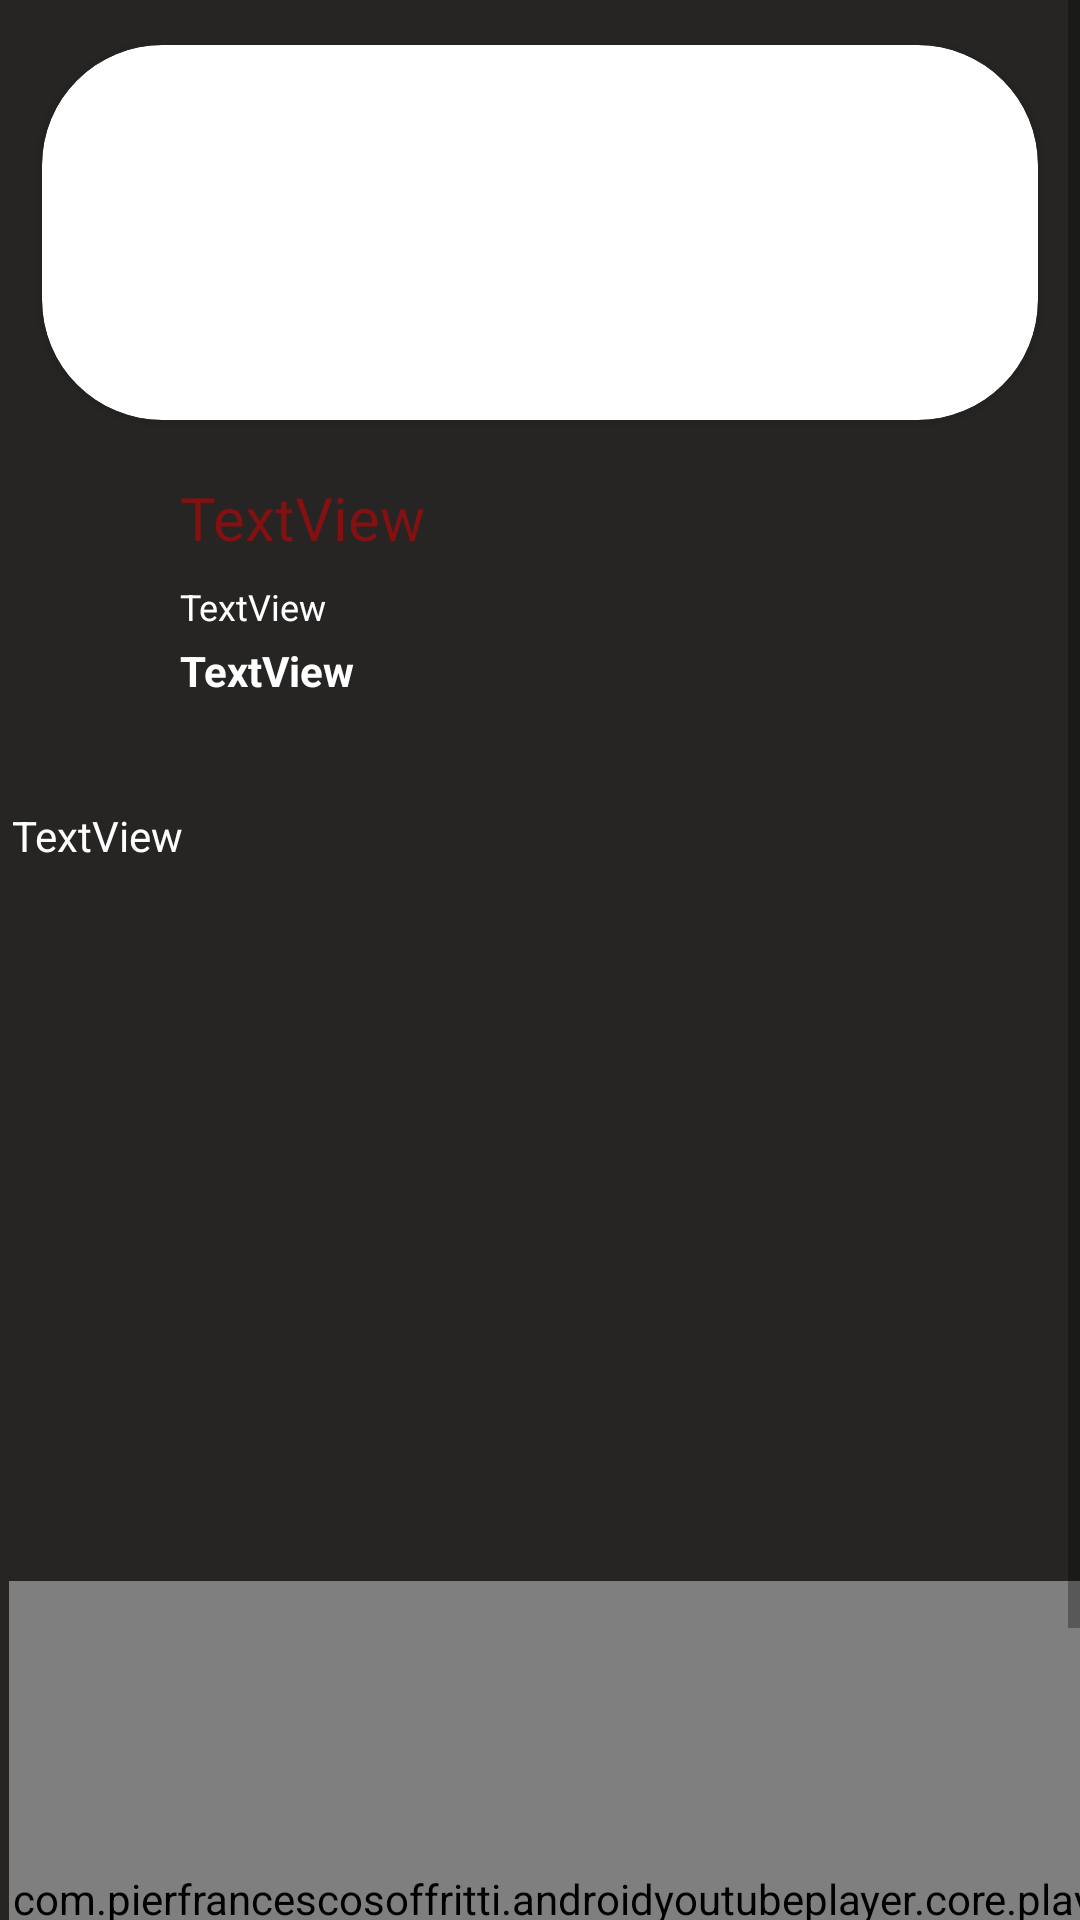

Layout XML and referenced resources for this Android screen:
<!-- AndroidManifest.xml: application theme Theme.MyApp -->
<!-- res/layout/activity_detailed_meal.xml -->
<?xml version="1.0" encoding="utf-8"?>
<ScrollView xmlns:android="http://schemas.android.com/apk/res/android"
    xmlns:app="http://schemas.android.com/apk/res-auto"
    xmlns:tools="http://schemas.android.com/tools"
    android:layout_width="match_parent"
    android:layout_height="match_parent"
    android:background="@color/mediamgray">

    <androidx.constraintlayout.widget.ConstraintLayout
        android:id="@+id/linearLayout"
        android:layout_width="match_parent"
        android:layout_height="match_parent"
        android:minWidth="48dp"
        android:minHeight="48dp"
        android:background="@color/mediamgray">


        <androidx.cardview.widget.CardView

            android:id="@+id/layout"
            android:layout_width="match_parent"
            android:layout_height="155dp"
            android:background="@drawable/baseline_favorite_24"
            android:minWidth="48dp"
            android:minHeight="48dp"
            android:padding="2dp"
            app:cardCornerRadius="40dp"
            app:cardUseCompatPadding="true"
            app:layout_constraintEnd_toEndOf="parent"
            app:layout_constraintTop_toTopOf="parent">




            <ImageView
                android:id="@+id/img"
                android:layout_width="384dp"
                android:layout_height="wrap_content"
                android:adjustViewBounds="true"
                android:scaleType="centerCrop"
                tools:srcCompat="@tools:sample/avatars" />


        </androidx.cardview.widget.CardView>


        <TextView

            android:id="@+id/name"
            android:layout_width="wrap_content"
            android:layout_height="wrap_content"
            android:layout_marginStart="60dp"
            android:layout_marginTop="4dp"
            android:fontFamily="@font/lobster"
            android:text="TextView"
            android:textColor="#831111"
            android:textSize="20sp"
            app:layout_constraintStart_toStartOf="parent"
            app:layout_constraintTop_toBottomOf="@+id/layout" />

        <TextView
            android:id="@+id/steps"
            android:layout_width="0dp"
            android:layout_height="wrap_content"
            android:layout_marginStart="4dp"
            android:layout_marginTop="36dp"
            android:text="TextView"
            android:textColor="#FFFFFF"
            app:layout_constraintStart_toStartOf="parent"
            app:layout_constraintTop_toBottomOf="@+id/desc" />

        <TextView
            android:id="@+id/desc"
            android:layout_width="wrap_content"
            android:layout_height="wrap_content"
            android:layout_marginStart="60dp"
            android:layout_marginTop="28dp"
            android:text="TextView"
            android:textColor="#FFFFFF"
            android:textStyle="bold"
            app:layout_constraintStart_toStartOf="parent"
            app:layout_constraintTop_toBottomOf="@+id/name" />

        <androidx.recyclerview.widget.RecyclerView
            android:id="@+id/recycle_details"
            android:layout_width="377dp"
            android:layout_height="179dp"
            android:layout_marginTop="32dp"
            app:layout_constraintEnd_toEndOf="parent"
            app:layout_constraintHorizontal_bias="0.466"
            app:layout_constraintStart_toStartOf="parent"
            app:layout_constraintTop_toBottomOf="@+id/steps"
            tools:listitem="@layout/details" />

        <TextView
            android:id="@+id/country"
            android:layout_width="wrap_content"
            android:layout_height="wrap_content"

            android:layout_marginStart="60dp"
            android:layout_marginTop="8dp"
            android:text="TextView"
            android:textColor="#FFFFFF"
            android:textSize="12sp"
            app:layout_constraintStart_toStartOf="parent"
            app:layout_constraintTop_toBottomOf="@+id/name" />

        <com.pierfrancescosoffritti.androidyoutubeplayer.core.player.views.YouTubePlayerView
            android:id="@+id/ybv"
            android:layout_width="413dp"
            android:layout_height="228dp"
            android:layout_marginStart="3dp"
            android:layout_marginTop="28dp"
            android:configChanges="keyboardHidden|orientation|screenSize"
            app:layout_constraintStart_toStartOf="parent"
            app:layout_constraintTop_toBottomOf="@+id/recycle_details" />


    </androidx.constraintlayout.widget.ConstraintLayout>
</ScrollView>
<!-- res/layout/details.xml (included above) -->
<?xml version="1.0" encoding="utf-8"?>
<androidx.constraintlayout.widget.ConstraintLayout xmlns:android="http://schemas.android.com/apk/res/android"
    xmlns:app="http://schemas.android.com/apk/res-auto"
    xmlns:tools="http://schemas.android.com/tools"
    android:layout_width="match_parent"
    android:layout_height="wrap_content"
    app:cardCornerRadius="30dp">

    <androidx.cardview.widget.CardView
        android:layout_width="match_parent"
        android:layout_height="wrap_content"
        app:cardCornerRadius="30dp"
        app:layout_constraintBottom_toBottomOf="parent"
        app:layout_constraintStart_toStartOf="parent">

        <TextView
            android:id="@+id/Details_txt"
            android:layout_width="wrap_content"
            android:layout_height="wrap_content"
            android:text="TextView" />
    </androidx.cardview.widget.CardView>

</androidx.constraintlayout.widget.ConstraintLayout>
<!-- resources referenced by this layout -->
<resources>
  <color name="mediamgray">#262523</color>
  <style name="Theme.MyApp" parent="Theme.MaterialComponents.DayNight.NoActionBar">
          
          <item name="colorPrimary">@color/purple_500</item>
          <item name="colorPrimaryVariant">@color/purple_700</item>
          <item name="colorOnPrimary">@color/white</item>
          
          <item name="colorSecondary">@color/teal_200</item>
          <item name="colorSecondaryVariant">@color/teal_700</item>
          <item name="colorOnSecondary">@color/black</item>
          
          <item name="android:statusBarColor">?attr/colorPrimaryVariant</item>
          
      </style>
  <color name="purple_500">#820000</color>
  <color name="purple_700">#820000</color>
  <color name="white">#FFFFFFFF</color>
  <color name="teal_200">#FF03DAC5</color>
  <color name="teal_700">#FF018786</color>
  <color name="black">#FF000000</color>
</resources>
